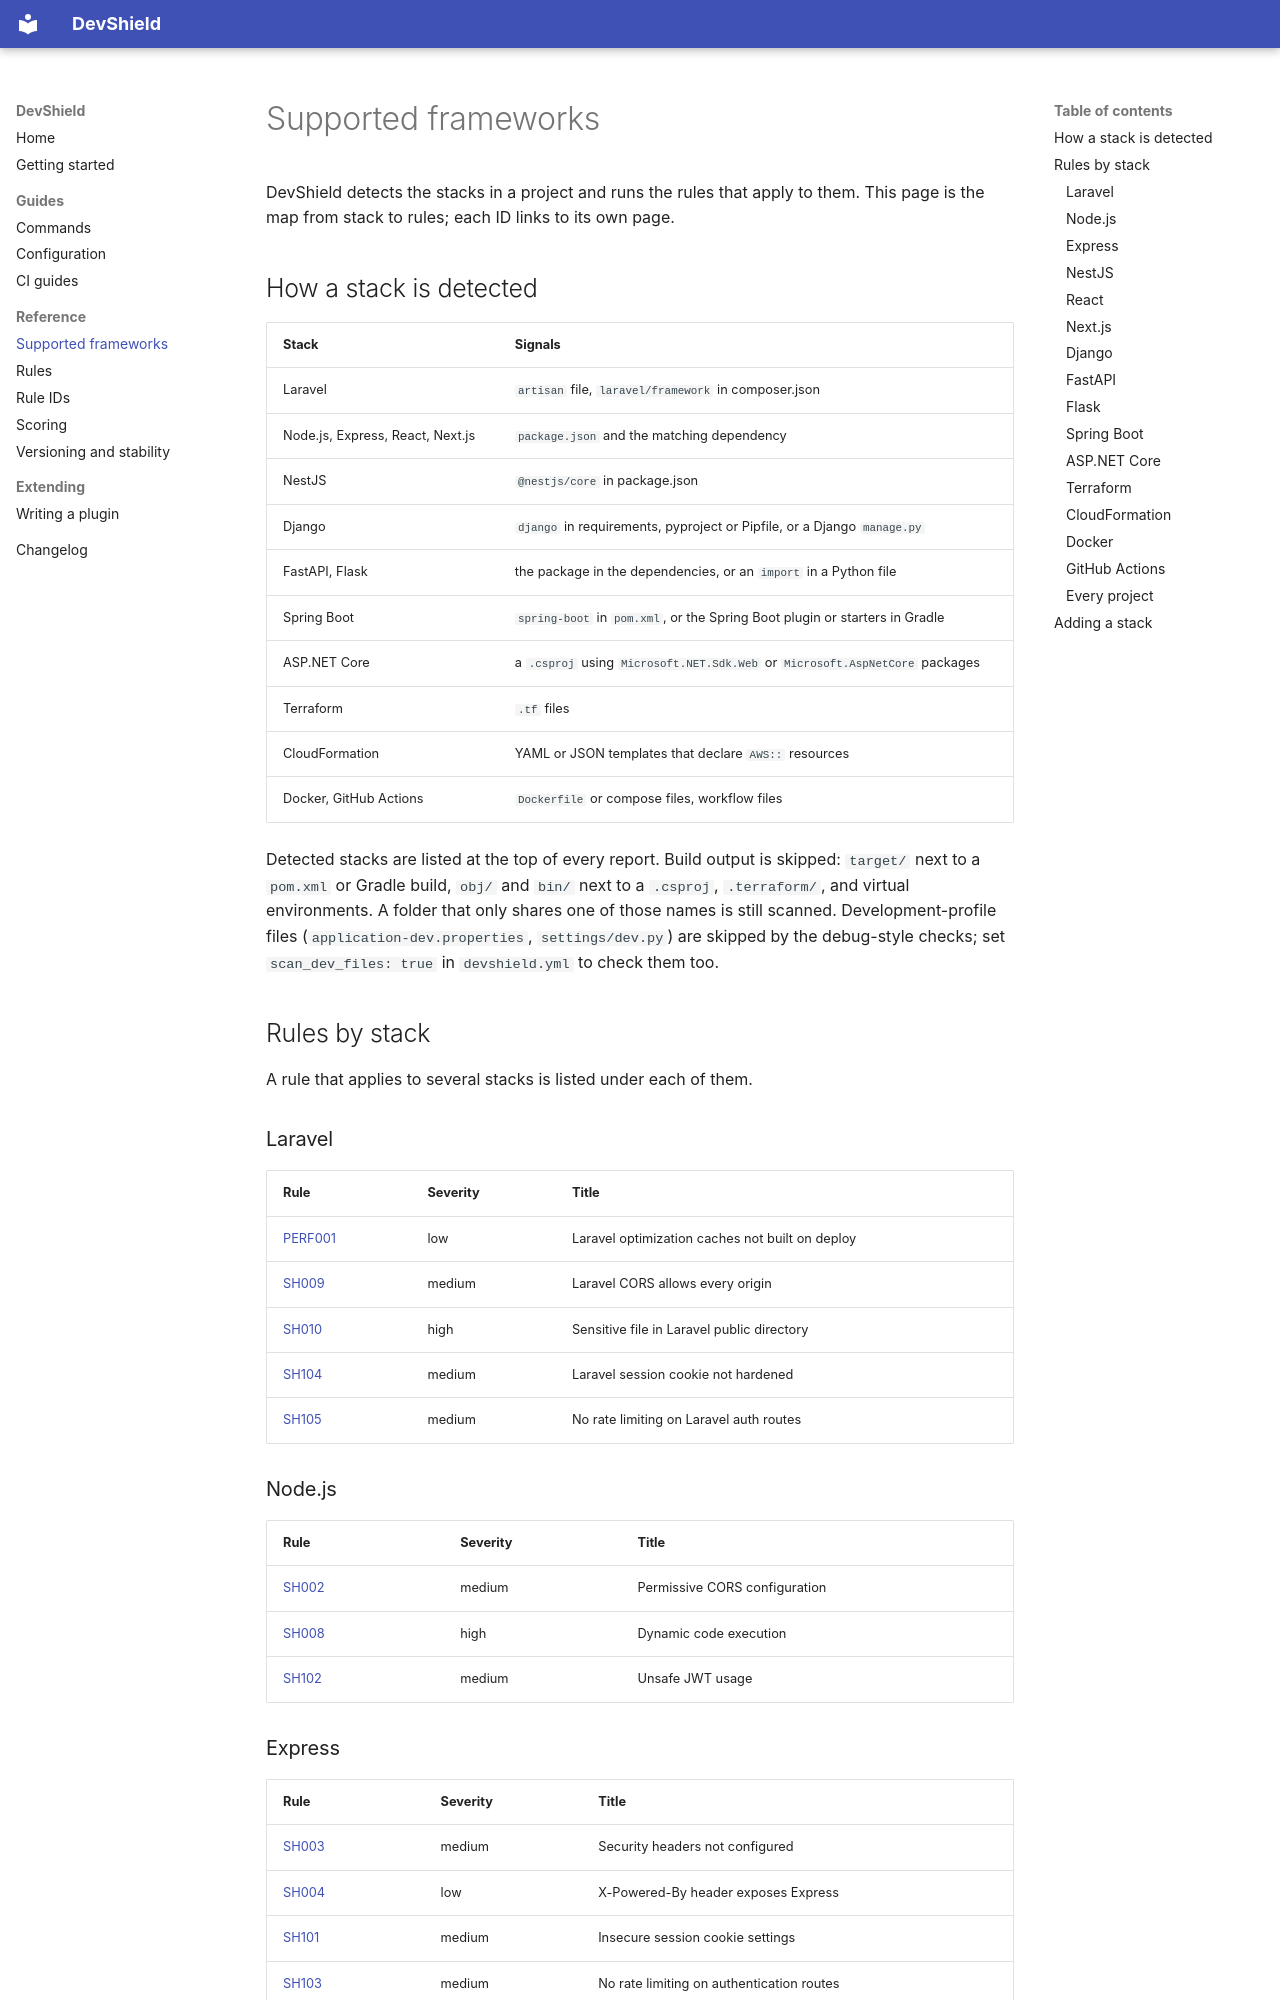

repository: ByteGigs-Labs/DevShield-CLI · page: frameworks/index.html · generator: mkdocs

# Supported frameworks

DevShield detects the stacks in a project and runs the rules that apply to them. This page is the
map from stack to rules; each ID links to its own page.

## How a stack is detected

| Stack | Signals |
|---|---|
| Laravel | `artisan` file, `laravel/framework` in composer.json |
| Node.js, Express, React, Next.js | `package.json` and the matching dependency |
| NestJS | `@nestjs/core` in package.json |
| Django | `django` in requirements, pyproject or Pipfile, or a Django `manage.py` |
| FastAPI, Flask | the package in the dependencies, or an `import` in a Python file |
| Spring Boot | `spring-boot` in `pom.xml`, or the Spring Boot plugin or starters in Gradle |
| ASP.NET Core | a `.csproj` using `Microsoft.NET.Sdk.Web` or `Microsoft.AspNetCore` packages |
| Terraform | `.tf` files |
| CloudFormation | YAML or JSON templates that declare `AWS::` resources |
| Docker, GitHub Actions | `Dockerfile` or compose files, workflow files |

Detected stacks are listed at the top of every report. Build output is skipped: `target/` next to a
`pom.xml` or Gradle build, `obj/` and `bin/` next to a `.csproj`, `.terraform/`, and virtual
environments. A folder that only shares one of those names is still scanned. Development-profile
files (`application-dev.properties`, `settings/dev.py`) are skipped by the debug-style checks; set
`scan_dev_files: true` in `devshield.yml` to check them too.

## Rules by stack

A rule that applies to several stacks is listed under each of them.

### Laravel

| Rule | Severity | Title |
|---|---|---|
| [PERF001](rules/PERF001.md) | low | Laravel optimization caches not built on deploy |
| [SH009](rules/SH009.md) | medium | Laravel CORS allows every origin |
| [SH010](rules/SH010.md) | high | Sensitive file in Laravel public directory |
| [SH104](rules/SH104.md) | medium | Laravel session cookie not hardened |
| [SH105](rules/SH105.md) | medium | No rate limiting on Laravel auth routes |

### Node.js

| Rule | Severity | Title |
|---|---|---|
| [SH002](rules/SH002.md) | medium | Permissive CORS configuration |
| [SH008](rules/SH008.md) | high | Dynamic code execution |
| [SH102](rules/SH102.md) | medium | Unsafe JWT usage |

### Express

| Rule | Severity | Title |
|---|---|---|
| [SH003](rules/SH003.md) | medium | Security headers not configured |
| [SH004](rules/SH004.md) | low | X-Powered-By header exposes Express |
| [SH101](rules/SH101.md) | medium | Insecure session cookie settings |
| [SH103](rules/SH103.md) | medium | No rate limiting on authentication routes |
